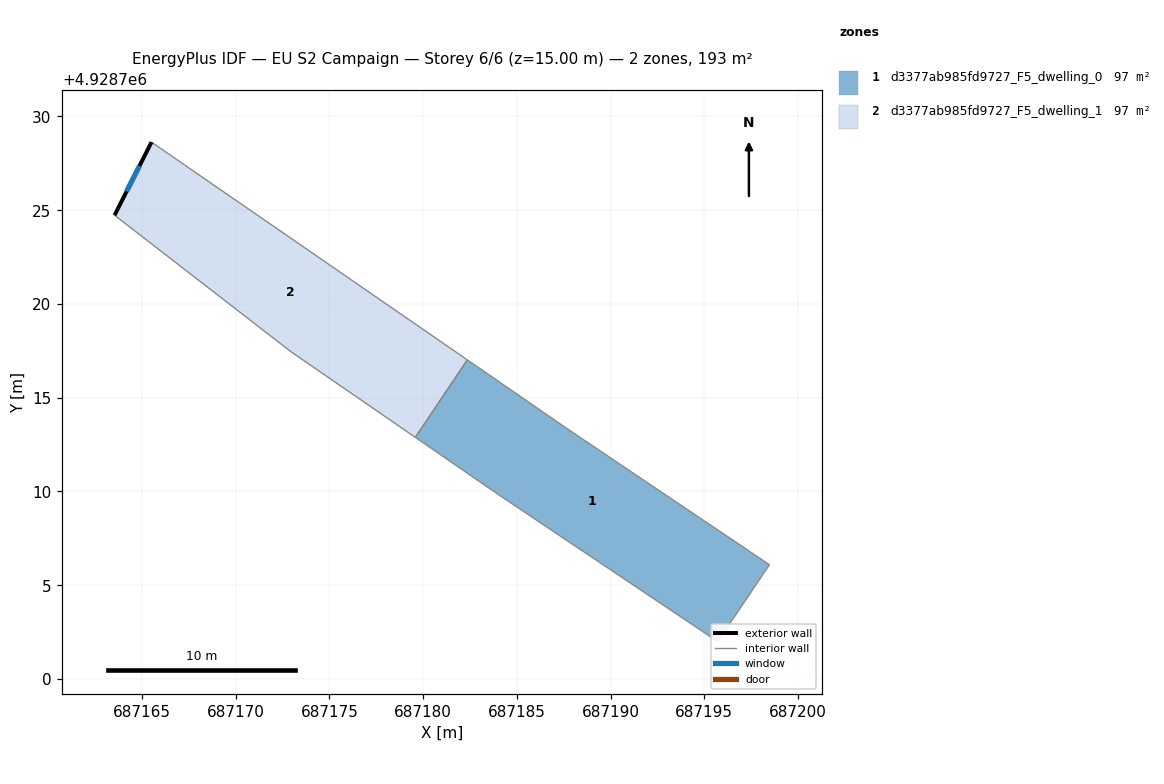
=== STOREY PLAN SPEC (per zone: floor XY polygon, exterior-wall plan segments, windows/doors) ===
zone 1: d3377ab985fd9727_F5_dwelling_0  (96.5 m²)
  floor: (687198.47, 4928706.09) (687195.71, 4928701.99) (687184.09, 4928709.78) (687179.59, 4928712.89) (687182.36, 4928717.02) (687187.63, 4928713.38)
  interior walls: 6
zone 2: d3377ab985fd9727_F5_dwelling_1  (96.5 m²)
  floor: (687182.36, 4928717.02) (687179.59, 4928712.89) (687172.95, 4928717.45) (687163.54, 4928724.73) (687165.51, 4928728.63)
  exterior wall: (687165.51, 4928728.63) – (687163.54, 4928724.73)  [4.4 m]
    window: (687164.87, 4928727.36) – (687164.18, 4928726.00)  [1.6 m²]
  interior walls: 4

=== DERIVED (storey summary) ===
Building: EU S2 Campaign
Storey: 6 of 6  (floor level z = 15.00 m)
Storey gross floor area: 193.0 m²
Zones on this storey: 2
  - d3377ab985fd9727_F5_dwelling_0: floor 96.5 m²
  - d3377ab985fd9727_F5_dwelling_1: floor 96.5 m²; exterior wall 4.4 m (13.1 m²); 1 window(s) 1.6 m²; WWR 12.2%
Zone adjacency (shared interzone walls):
  - d3377ab985fd9727_F5_dwelling_0 ↔ d3377ab985fd9727_F5_dwelling_1